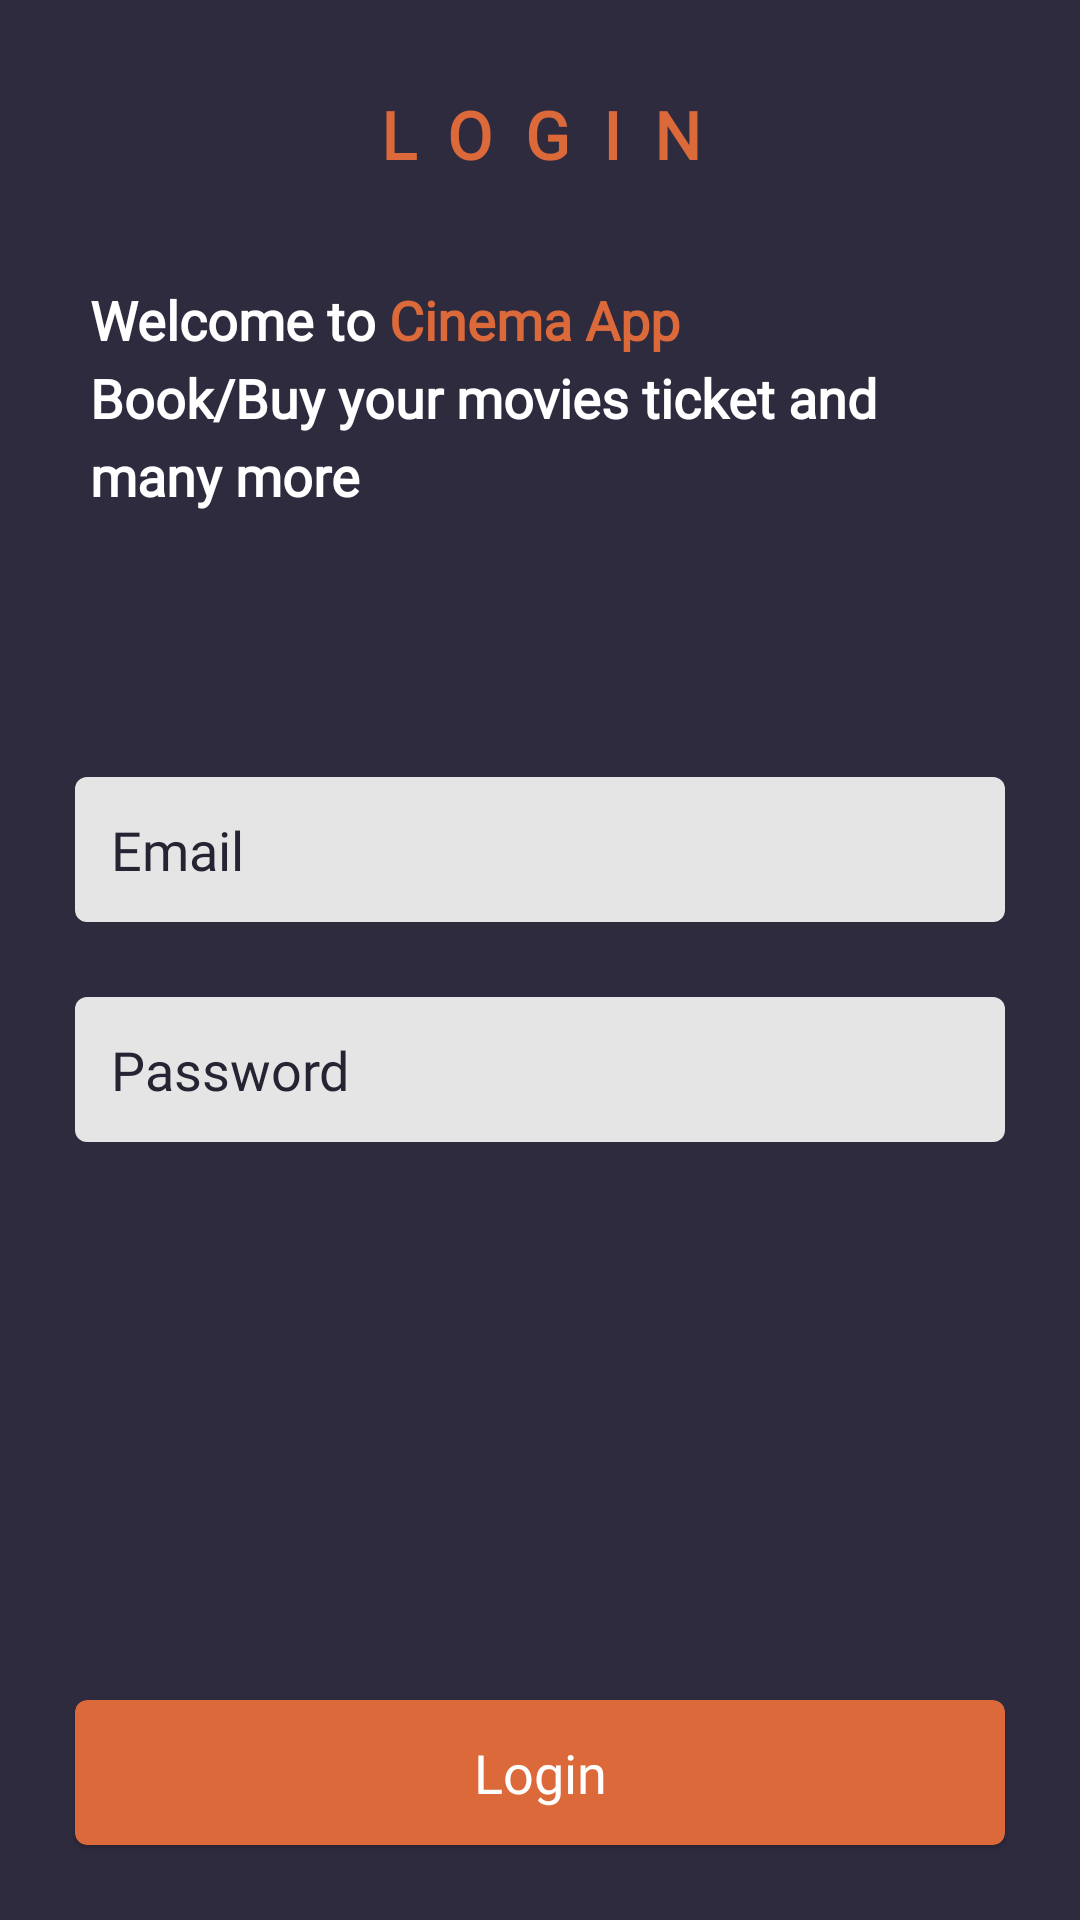

Here is an Android app screen rendered from its layout file. Give the layout XML and the strings, colors and styles it references.
<!-- AndroidManifest.xml: application theme Theme.CinemaApp -->
<!-- res/layout/activity_login.xml -->
<?xml version="1.0" encoding="utf-8"?>
<RelativeLayout xmlns:android="http://schemas.android.com/apk/res/android"
    xmlns:app="http://schemas.android.com/apk/res-auto"
    xmlns:tools="http://schemas.android.com/tools"
    android:layout_width="match_parent"
    android:layout_height="match_parent"
    android:background="@color/primary"
    android:orientation="vertical"
    android:id="@+id/rl_layout"
    tools:context=".LoginActivity">

    <TextView
        android:id="@+id/title"
        android:layout_width="match_parent"
        android:layout_height="wrap_content"
        android:layout_marginStart="25sp"
        android:layout_marginTop="25sp"
        android:layout_marginEnd="25sp"
        android:layout_marginBottom="25sp"
        android:fontFamily="@font/montserrat"
        android:gravity="center"
        android:letterSpacing="0.5"
        android:padding="5dp"
        android:text="Login"
        android:textAllCaps="true"
        android:textColor="@color/accent"
        android:textSize="22sp"
        android:textStyle="bold" />

    <ImageView
        android:id="@+id/backbtn"
        android:layout_width="28dp"
        android:layout_height="28dp"
        android:layout_marginStart="25sp"
        android:layout_marginTop="32sp"
        android:src="@drawable/ic_arrow_back"
        app:tint="@color/accent" />

    <TextView
        android:layout_width="match_parent"
        android:layout_height="wrap_content"
        android:layout_below="@id/title"
        android:layout_marginStart="25sp"
        android:layout_marginEnd="25sp"
        android:layout_marginBottom="25sp"
        android:fontFamily="@font/montserrat"
        android:lineSpacingExtra="5dp"
        android:textColor="@color/white"
        android:padding="5dp"
        android:text="@string/welcome_to_cinema_app"
        android:textSize="18sp"
        android:textStyle="bold" />

    <LinearLayout
        android:layout_width="match_parent"
        android:layout_height="wrap_content"
        android:orientation="vertical"
        android:layout_centerInParent="true">

        <EditText
            android:id="@+id/email"
            android:layout_width="match_parent"
            android:layout_height="wrap_content"
            android:layout_marginStart="25sp"
            android:layout_marginEnd="25sp"
            android:background="@drawable/edit_bg"
            android:fontFamily="@font/poppins"
            android:hint="Email"
            android:inputType="textEmailAddress"
            android:padding="12dp"
            android:textColor="@color/dark"
            android:textColorHint="@color/dark" />

        <EditText
            android:id="@+id/password"
            android:layout_width="match_parent"
            android:layout_height="wrap_content"
            android:background="@drawable/edit_bg"
            android:layout_marginStart="25sp"
            android:padding="12dp"
            android:textColorHint="@color/dark"
            android:layout_marginTop="25sp"
            android:hint="Password"
            android:textColor="@color/dark"
            android:fontFamily="@font/poppins"
            android:inputType="textPassword"
            android:layout_marginEnd="25sp" />

    </LinearLayout>

    <com.google.android.material.card.MaterialCardView
        android:id="@+id/loginBtn"
        android:layout_width="match_parent"
        android:layout_height="wrap_content"
        android:layout_alignParentBottom="true"
        android:layout_marginStart="25sp"
        android:layout_marginTop="25sp"
        android:layout_marginEnd="25sp"
        android:layout_marginBottom="25sp"
        app:cardBackgroundColor="@color/accent"
        app:cardCornerRadius="4dp">

        <TextView
            android:layout_width="match_parent"
            android:layout_height="match_parent"
            android:fontFamily="@font/poppins"
            android:gravity="center"
            android:padding="12dp"
            android:text="Login"
            android:textColor="@color/white"
            android:textSize="18sp" />

    </com.google.android.material.card.MaterialCardView>

    <LinearLayout
        android:id="@+id/layout"
        android:layout_width="match_parent"
        android:layout_height="wrap_content"
        android:layout_marginStart="25sp"
        android:layout_marginTop="10sp"
        android:layout_marginEnd="25sp"
        android:gravity="center"
        android:visibility="gone"
        android:layout_above="@id/signup"
        android:orientation="horizontal">

        <View
            android:layout_width="match_parent"
            android:layout_height="1dp"
            android:layout_weight="1"
            android:background="@color/offwhite" />

        <TextView
            android:layout_width="wrap_content"
            android:layout_height="wrap_content"
            android:text="Or"
            android:textColor="@color/accent"
            android:layout_marginStart="10dp"
            android:fontFamily="@font/poppins"
            android:textSize="16dp"
            android:layout_marginEnd="10dp" />

        <View
            android:layout_width="match_parent"
            android:layout_height="1dp"
            android:layout_weight="1"
            android:background="@color/offwhite" />

    </LinearLayout>

    <com.google.android.material.card.MaterialCardView
        android:id="@+id/signup"
        android:layout_width="match_parent"
        android:layout_height="wrap_content"
        android:layout_marginStart="25sp"
        android:layout_marginTop="10sp"
        android:layout_alignParentBottom="true"
        android:layout_marginEnd="25sp"
        android:layout_marginBottom="25sp"
        android:visibility="gone"
        app:cardBackgroundColor="@color/accent"
        app:cardCornerRadius="4dp">

        <TextView
            android:layout_width="match_parent"
            android:layout_height="match_parent"
            android:text="Register Your Account"
            android:gravity="center"
            android:textSize="18sp"
            android:textColor="@color/white"
            android:padding="12dp"
            android:fontFamily="@font/poppins" />

    </com.google.android.material.card.MaterialCardView>

</RelativeLayout>
<!-- resources referenced by this layout -->
<resources>
  <color name="accent">#DC6939</color>
  <color name="dark">#272333</color>
  <color name="offwhite">#F1F2F4</color>
  <color name="primary">#2F2B3F</color>
  <color name="white">#FFFFFFFF</color>
  <!-- drawable edit_bg (drawable) -->
  <?xml version="1.0" encoding="utf-8"?>
  <shape android:shape="rectangle" xmlns:android="http://schemas.android.com/apk/res/android">
      <solid android:color="@color/grey" />
      <corners android:radius="4dp" />
  </shape>
  <string name="welcome_to_cinema_app">Welcome to <font color="#DC6939">Cinema App</font> \nBook/Buy your movies ticket and many more </string>
  <style name="Theme.CinemaApp" parent="Theme.MaterialComponents.Light.NoActionBar">
          
          <item name="colorPrimary">@color/accent</item>
          <item name="colorPrimaryVariant">@color/accent</item>
          <item name="colorOnPrimary">@color/white</item>
          
          <item name="colorSecondary">@color/accent</item>
          <item name="colorSecondaryVariant">@color/accent</item>
          <item name="colorOnSecondary">@color/white</item>
          
          <item name="android:statusBarColor" tools:targetApi="l">@color/primary</item>
          
      </style>
  <color name="grey">#e5e5e5</color>
</resources>
